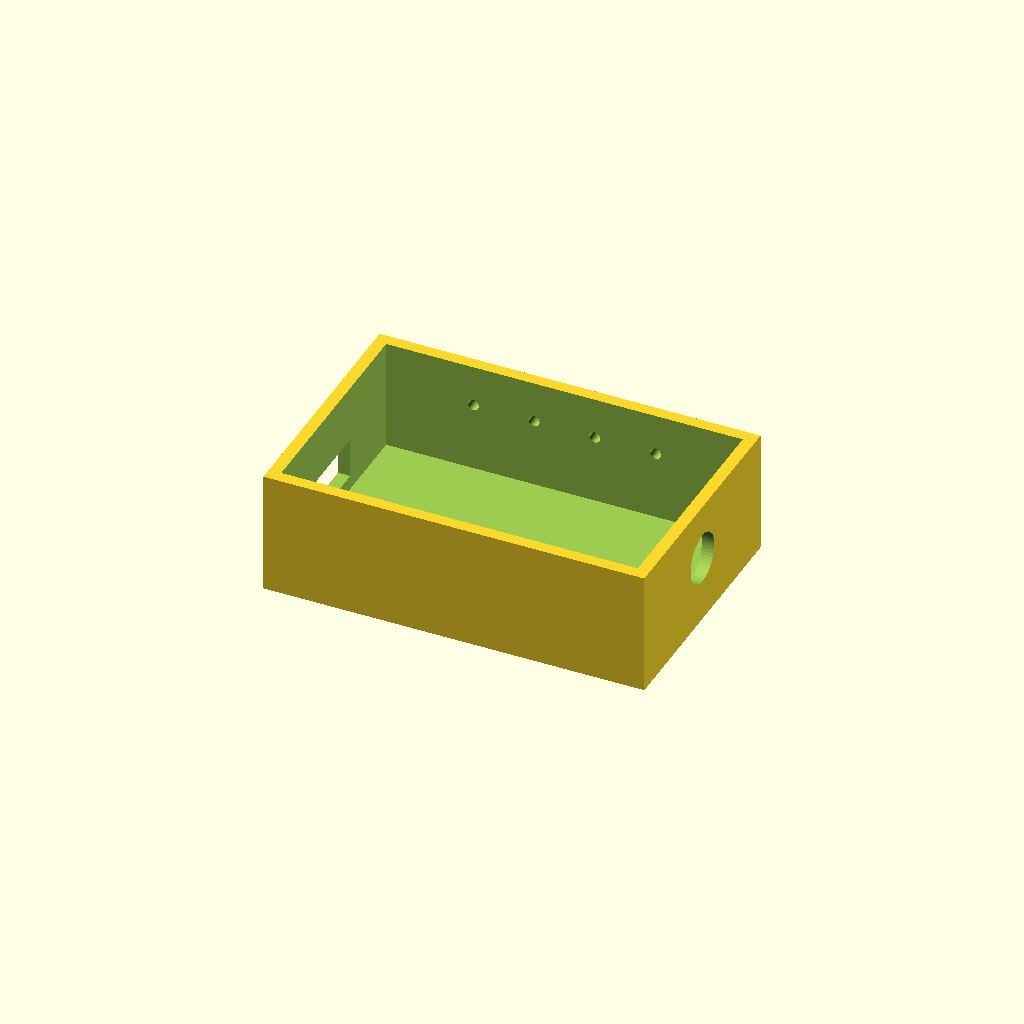
Cell 1 — every parameter at its default value.
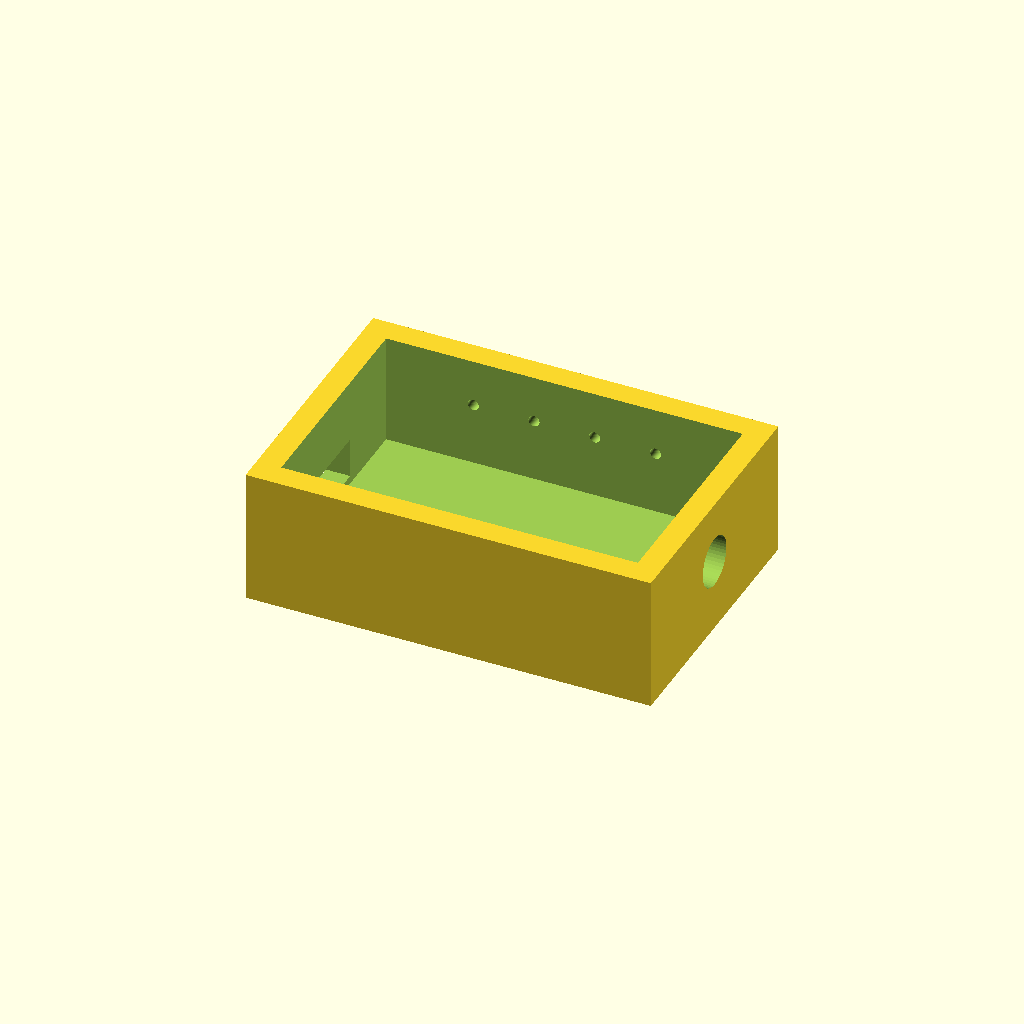
Cell 2: the same model with wall = 4.8.
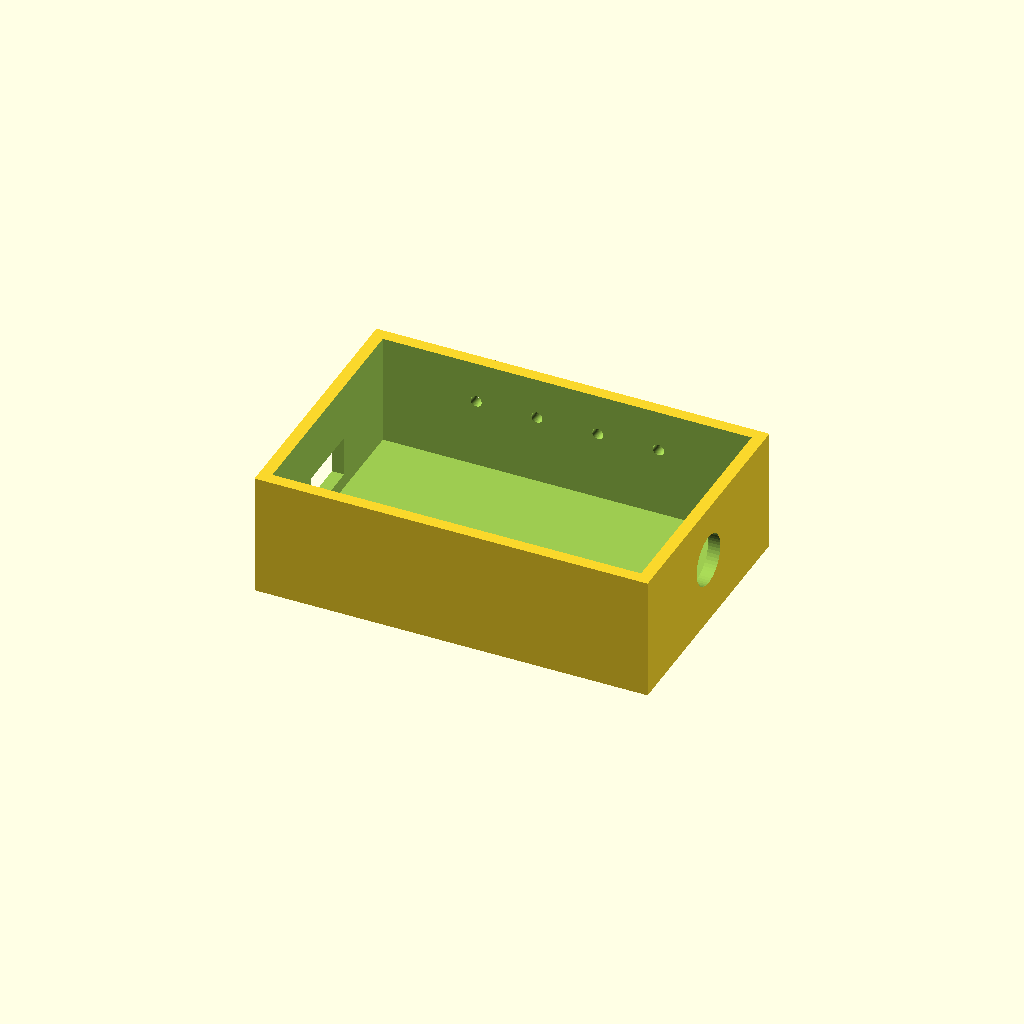
Cell 3: the same model with clearance = 2.4.
All cells are drawn from one camera (rotation 55°, 0°, 25°, orthographic, colour scheme Cornfield), so only the parameter changes between them.
The OpenSCAD source (enclosure/terminal-case.scad):
// 参数化业务终端外壳。打印前必须用实际板卡复核尺寸。
$fn = 48;
board = [68, 42, 18];
wall = 2.4;
clearance = 1.2;
outer = [board.x + 2*(wall+clearance), board.y + 2*(wall+clearance), board.z + wall + 4];

module shell() {
  difference() {
    cube(outer, center=true);
    translate([0,0,wall]) cube([outer.x-2*wall, outer.y-2*wall, outer.z], center=true);
    translate([outer.x/2,0,1]) rotate([0,90,0]) cylinder(h=wall*3,d=10,center=true); // 摄像头/线缆
    translate([-outer.x/2,0,-3]) cube([wall*3,14,8],center=true); // USB
    for(x=[-18,-6,6,18]) translate([x,outer.y/2,4]) rotate([90,0,0]) cylinder(h=wall*3,d=2.2,center=true);
  }
}
shell();
Parameter table extracted from the source (name, type, default, range or options):
board: vector, default [68, 42, 18]
wall: number, default 2.4
clearance: number, default 1.2
